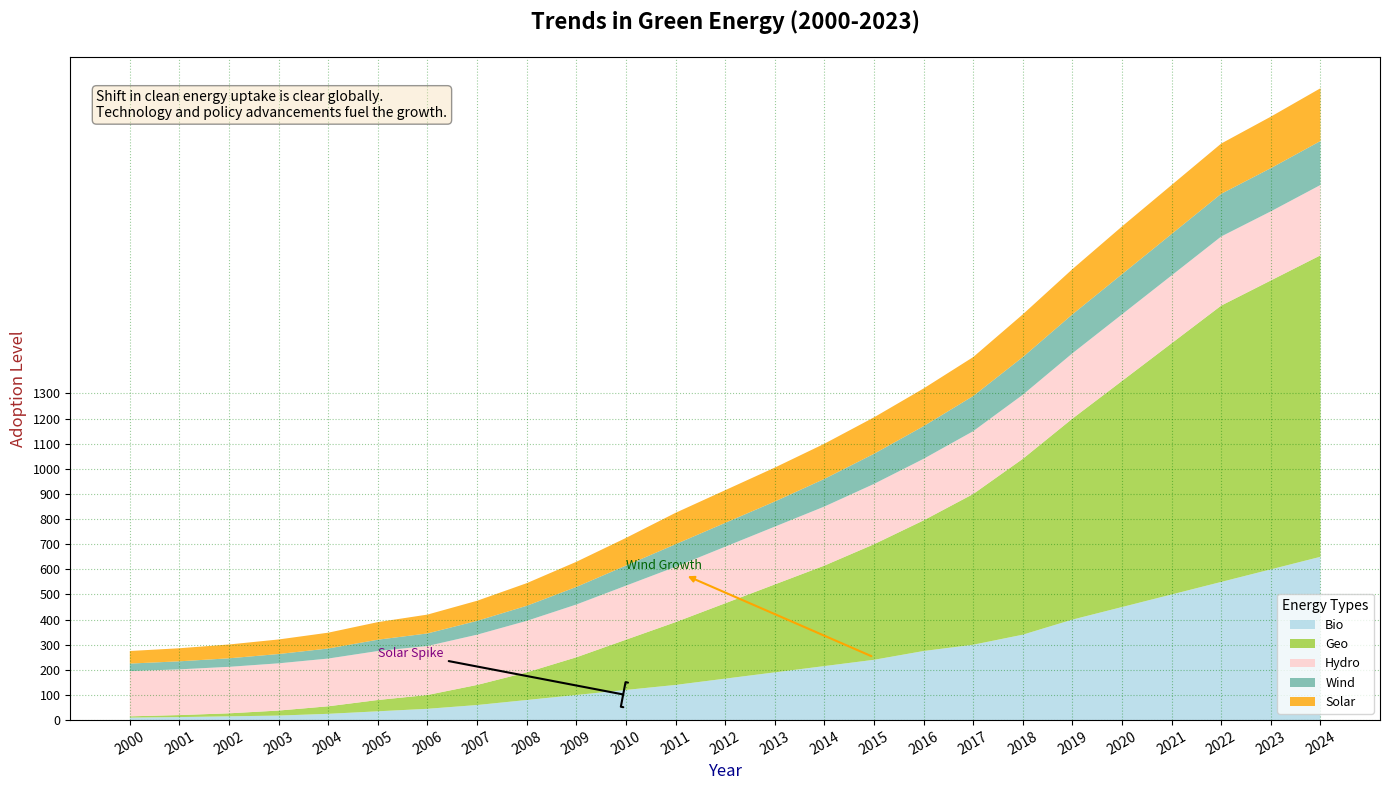

Write the Python code that produced this figure.
import matplotlib.pyplot as plt
import numpy as np

years = np.arange(2000, 2025)

solar_power = np.array([10, 12, 15, 18, 25, 35, 45, 60, 80, 100, 120, 140, 165, 190, 215, 240, 275, 300, 340, 400, 450, 500, 550, 600, 650])
wind_power = np.array([5, 8, 12, 20, 30, 45, 55, 80, 110, 150, 200, 250, 300, 350, 400, 460, 520, 600, 700, 800, 900, 1000, 1100, 1150, 1200])
hydro_power = np.array([180, 182, 185, 188, 190, 195, 195, 200, 205, 210, 215, 220, 225, 230, 235, 240, 245, 250, 255, 260, 265, 270, 275, 275, 280])
geothermal = np.array([30, 32, 34, 37, 40, 45, 50, 55, 60, 70, 80, 90, 95, 100, 110, 120, 130, 140, 150, 155, 160, 165, 170, 172, 175])
bioenergy = np.array([50, 52, 55, 58, 63, 70, 75, 80, 90, 100, 110, 125, 130, 135, 140, 145, 150, 155, 170, 180, 190, 195, 200, 205, 210])

energy_data = np.vstack([solar_power, wind_power, hydro_power, geothermal, bioenergy])

fig, ax = plt.subplots(figsize=(14, 8))

colors = ['#add8e6', '#9acd32', '#ffcccb', '#69b3a2', '#ffa500']

ax.stackplot(years, energy_data, labels=['Bio', 'Geo', 'Hydro', 'Wind', 'Solar'], colors=colors, alpha=0.8)

ax.set_title('Trends in Green Energy (2000-2023)', fontsize=16, fontweight='bold', pad=20)
ax.set_xlabel('Year', fontsize=12, color='darkblue')
ax.set_ylabel('Adoption Level', fontsize=12, color='brown')

ax.legend(loc='lower right', fontsize=9, title='Energy Types', frameon=True)
ax.grid(linestyle=':', alpha=0.4, color='green')

plt.xticks(years, rotation=30)
plt.yticks(np.arange(0, 1301, 100), fontsize=9)

ax.annotate('Solar Spike', xy=(2010, 100), xytext=(2005, 250),
            arrowprops=dict(facecolor='red', arrowstyle='-[', lw=1.5), fontsize=9, color='purple')

ax.annotate('Wind Growth', xy=(2015, 250), xytext=(2010, 600),
            arrowprops=dict(arrowstyle='<|-', connectionstyle='arc3', color='orange', lw=1.5),
            fontsize=9, color='darkgreen')

description_box = dict(boxstyle='round', facecolor='wheat', alpha=0.4)
description = ("Shift in clean energy uptake is clear globally.\n"
               "Technology and policy advancements fuel the growth.")
ax.text(0.02, 0.95, description, transform=ax.transAxes, fontsize=10,
        verticalalignment='top', bbox=description_box)

plt.tight_layout()
plt.show()
